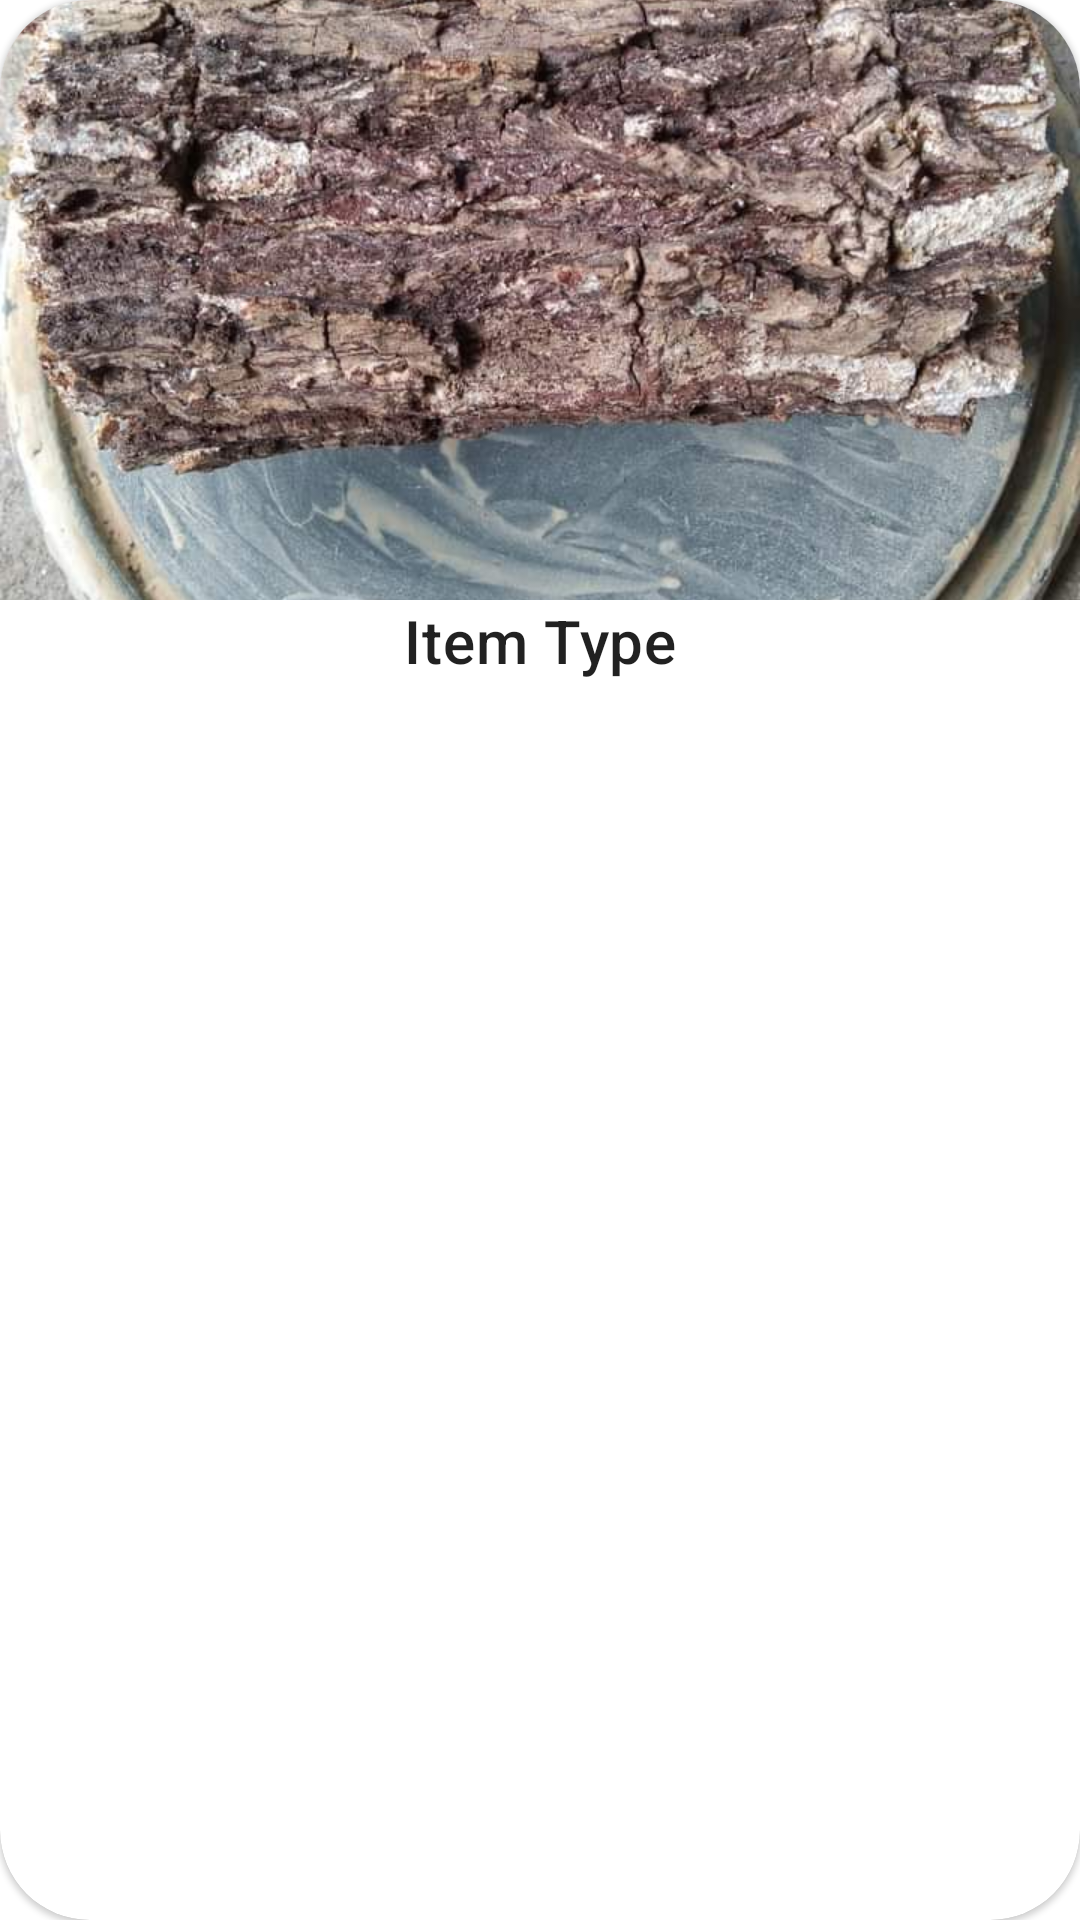

The Android layout XML behind this screen, and the referenced resources:
<!-- AndroidManifest.xml: application theme Theme.LetsCook -->
<!-- res/layout/catalog_item.xml -->
<?xml version="1.0" encoding="utf-8"?>
<com.google.android.material.card.MaterialCardView xmlns:android="http://schemas.android.com/apk/res/android"
    xmlns:tools="http://schemas.android.com/tools"
    android:id="@+id/catalog_card"
    android:layout_width="match_parent"
    xmlns:app="http://schemas.android.com/apk/res-auto"
    android:layout_margin="10dp"
    app:cardCornerRadius="30dp"
    android:padding="60dp"
    android:layout_height="wrap_content"
    tools:ignore="InvalidId">
    <LinearLayout
        android:layout_width="match_parent"
        android:layout_height="wrap_content"
        android:orientation="vertical">
        <com.google.android.material.imageview.ShapeableImageView
            android:id="@+id/catalog_image"
            android:layout_width="match_parent"
            android:layout_height="200dp"
            android:src="@drawable/start"
            android:scaleType="centerCrop"/>
        <TextView
            android:id="@+id/catalog_text"
            android:layout_width="match_parent"
            android:text="Item Type"
            android:textAppearance="@style/TextAppearance.MaterialComponents.Headline6"
            android:gravity="center"
            android:layout_height="wrap_content"/>

    </LinearLayout>

</com.google.android.material.card.MaterialCardView>
<!-- resources referenced by this layout -->
<resources>
  <!-- drawable start: jpg bitmap (drawable, 117832 bytes) -->
  <style name="Theme.LetsCook" parent="Theme.MaterialComponents.DayNight.DarkActionBar">
  
          <item name="textInputStyle">@style/Widget.MaterialComponents.TextInputLayout.OutlinedBox</item>
          
          <item name="colorPrimary">@color/purple_500</item>
          <item name="colorPrimaryVariant">@color/purple_700</item>
          <item name="colorOnPrimary">@color/white</item>
          
          <item name="colorSecondary">@color/teal_200</item>
          <item name="colorSecondaryVariant">@color/teal_700</item>
          <item name="colorOnSecondary">@color/black</item>
          
          <item name="android:statusBarColor" tools:targetApi="l">?attr/colorPrimaryVariant</item>
          
      </style>
  <!-- not gathered from this repository: default colours our renderer supplied (Android Studio template values) -->
  <color name="purple_500">#FF6200EE</color>
  <color name="purple_700">#FF3700B3</color>
  <color name="teal_200">#FF03DAC5</color>
  <color name="teal_700">#FF018786</color>
  <color name="black">#FF000000</color>
  <color name="white">#FFFFFFFF</color>
</resources>
